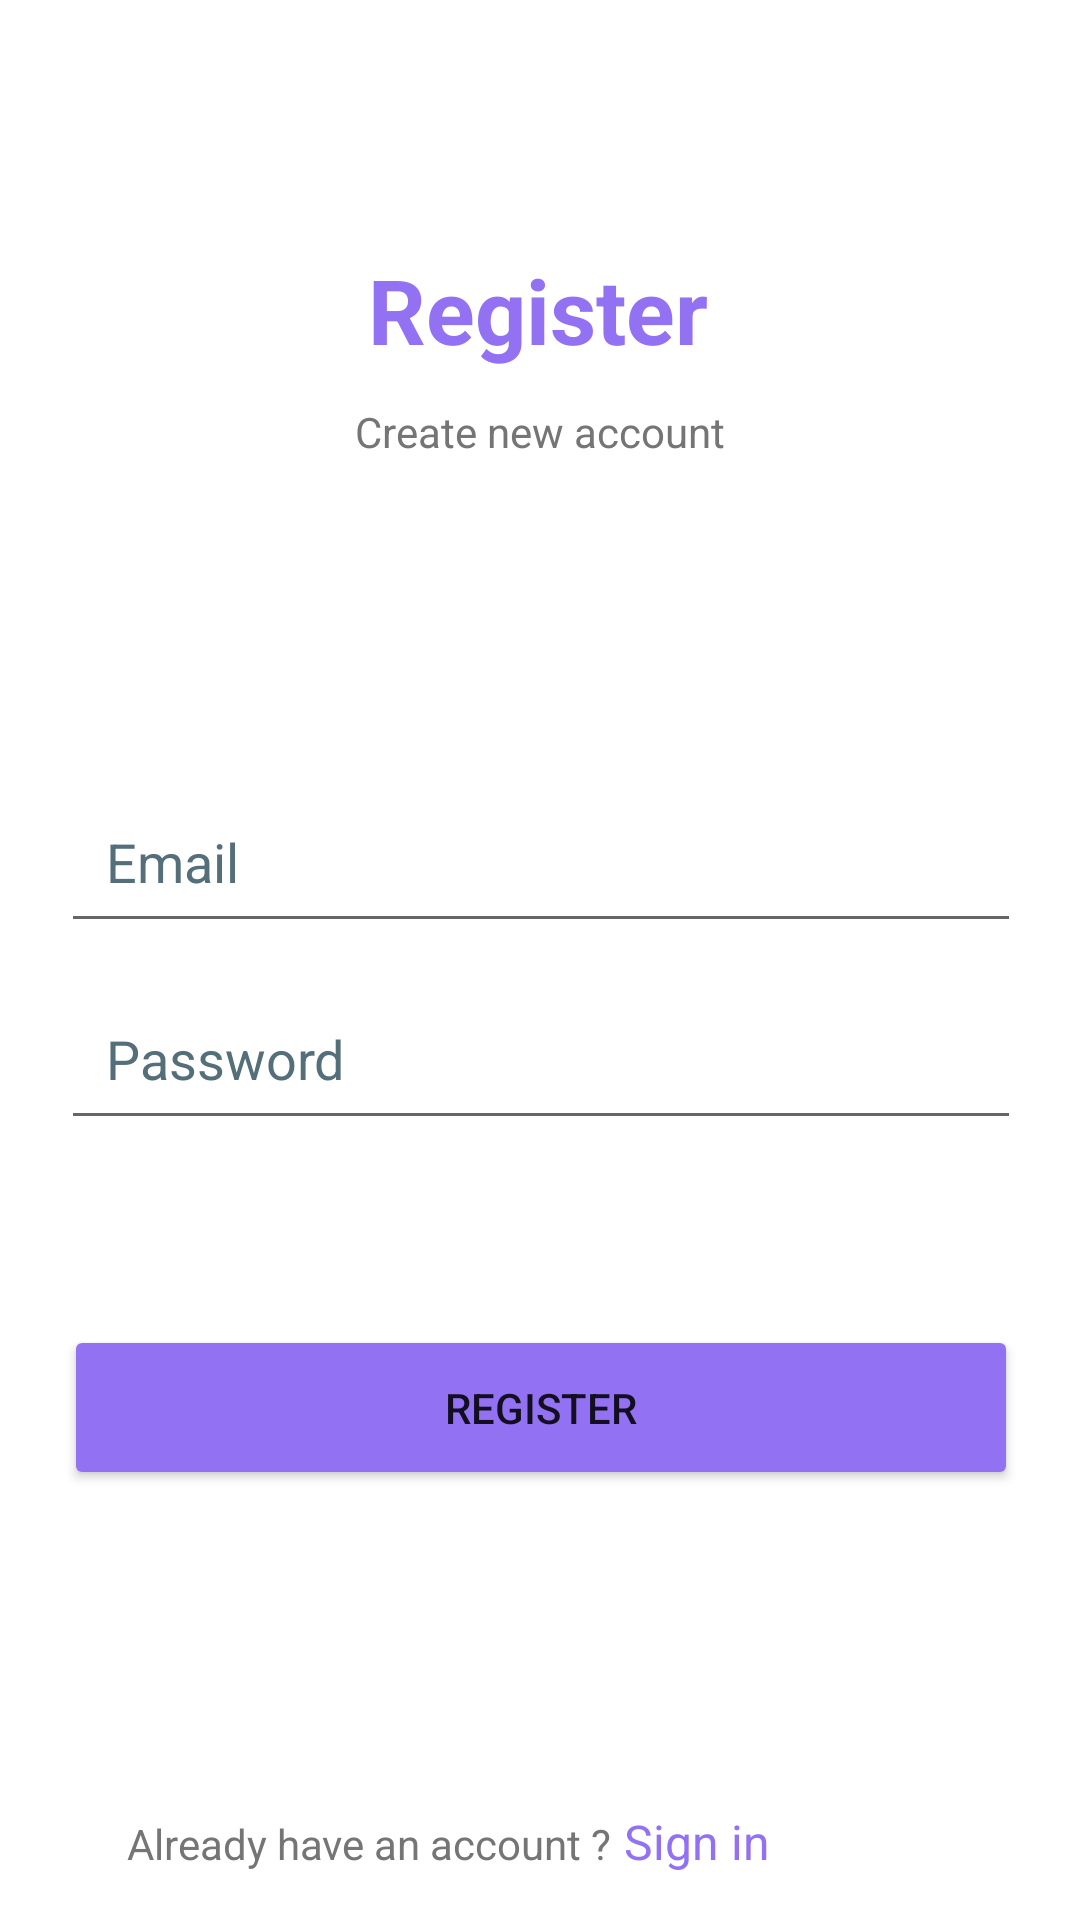

Android layout source for this screen:
<!-- AndroidManifest.xml: application theme Theme.UASAKB10119088 -->
<!-- res/layout/activity_register.xml -->
<?xml version="1.0" encoding="utf-8"?>
<androidx.constraintlayout.widget.ConstraintLayout xmlns:android="http://schemas.android.com/apk/res/android"
    xmlns:app="http://schemas.android.com/apk/res-auto"
    xmlns:tools="http://schemas.android.com/tools"
    android:layout_width="match_parent"
    android:layout_height="match_parent"
    tools:context=".LoginActivity">

    <TextView
        android:id="@+id/textView3"
        android:layout_width="wrap_content"
        android:layout_height="wrap_content"
        android:layout_marginBottom="54dp"
        android:text="Register"
        android:textColor="@color/softpur"
        android:textSize="30dp"
        android:textStyle="bold"
        app:layout_constraintBottom_toTopOf="@+id/linearLayout2"
        app:layout_constraintEnd_toEndOf="parent"
        app:layout_constraintHorizontal_bias="0.497"
        app:layout_constraintStart_toStartOf="parent"
        app:layout_constraintTop_toTopOf="parent" />

    <TextView
        android:id="@+id/textView2"
        android:layout_width="wrap_content"
        android:layout_height="wrap_content"
        android:layout_marginTop="11dp"
        android:text="Create new account"
        android:textColor="#757575"
        app:layout_constraintEnd_toEndOf="parent"
        app:layout_constraintStart_toStartOf="parent"
        app:layout_constraintTop_toBottomOf="@+id/textView3" />

    <LinearLayout
        android:id="@+id/linearLayout2"
        android:layout_width="320dp"
        android:layout_height="120dp"
        android:layout_marginStart="24dp"
        android:layout_marginEnd="24dp"
        android:orientation="vertical"
        app:layout_constraintBottom_toBottomOf="parent"
        app:layout_constraintEnd_toEndOf="parent"
        app:layout_constraintHorizontal_bias="0.488"
        app:layout_constraintStart_toStartOf="parent"
        app:layout_constraintTop_toTopOf="parent">

        <EditText
            android:id="@+id/email"
            android:layout_width="match_parent"
            android:layout_height="wrap_content"
            android:layout_marginBottom="13dp"
            android:autofillHints=""
            android:ems="10"
            android:hint="Email"
            android:inputType="textEmailAddress"
            android:padding="15dp"
            android:textColorHint="#546E7A" />

        <EditText
            android:id="@+id/password"
            android:layout_width="match_parent"
            android:layout_height="wrap_content"
            android:autofillHints=""
            android:ems="10"
            android:hint="Password"
            android:inputType="textPassword"
            android:padding="15dp"
            android:textColorHint="#546E7A" />
    </LinearLayout>

    <TextView
        android:id="@+id/textView7"
        android:layout_width="wrap_content"
        android:layout_height="wrap_content"
        android:layout_marginEnd="156dp"
        android:layout_marginBottom="16dp"
        android:text="Already have an account ?"
        android:textColor="#757575"
        app:layout_constraintBottom_toBottomOf="parent"
        app:layout_constraintEnd_toEndOf="parent" />

    <TextView
        android:id="@+id/btnLogin"
        android:layout_width="wrap_content"
        android:layout_height="wrap_content"
        android:layout_marginStart="4dp"
        android:clickable="true"
        android:focusable="true"
        android:minHeight="48dp"
        android:text="Sign in"
        android:textColor="@color/softpur"
        android:textSize="16sp"
        app:layout_constraintBaseline_toBaselineOf="@+id/textView7"
        app:layout_constraintStart_toEndOf="@+id/textView7"
        tools:ignore="TouchTargetSizeCheck" />

    <Button
        android:id="@+id/btnRegister"
        android:layout_width="318dp"
        android:layout_height="55dp"
        android:backgroundTint="@color/softpur"
        android:text="Register"
        app:cornerRadius="35dp"
        app:layout_constraintBottom_toTopOf="@+id/textView7"
        app:layout_constraintEnd_toEndOf="parent"
        app:layout_constraintHorizontal_bias="0.505"
        app:layout_constraintStart_toStartOf="parent"
        app:layout_constraintTop_toTopOf="parent"
        app:layout_constraintVertical_bias="0.803" />

</androidx.constraintlayout.widget.ConstraintLayout>
<!-- resources referenced by this layout -->
<resources>
  <color name="softpur">#9371F3</color>
  <style name="Theme.UASAKB10119088" parent="Theme.MaterialComponents.DayNight.NoActionBar">
          
          <item name="colorPrimary">@color/softpur</item>
          <item name="colorPrimaryVariant">@color/softpur</item>
          <item name="colorOnPrimary">@color/white</item>
          
          <item name="colorSecondary">@color/softpur</item>
          <item name="colorSecondaryVariant">@color/softpur</item>
          <item name="colorOnSecondary">@color/black</item>
          
          <item name="android:statusBarColor" tools:targetApi="l">@color/softpur</item>
          
      </style>
  <color name="white">#FFFFFFFF</color>
  <color name="black">#FF000000</color>
</resources>
